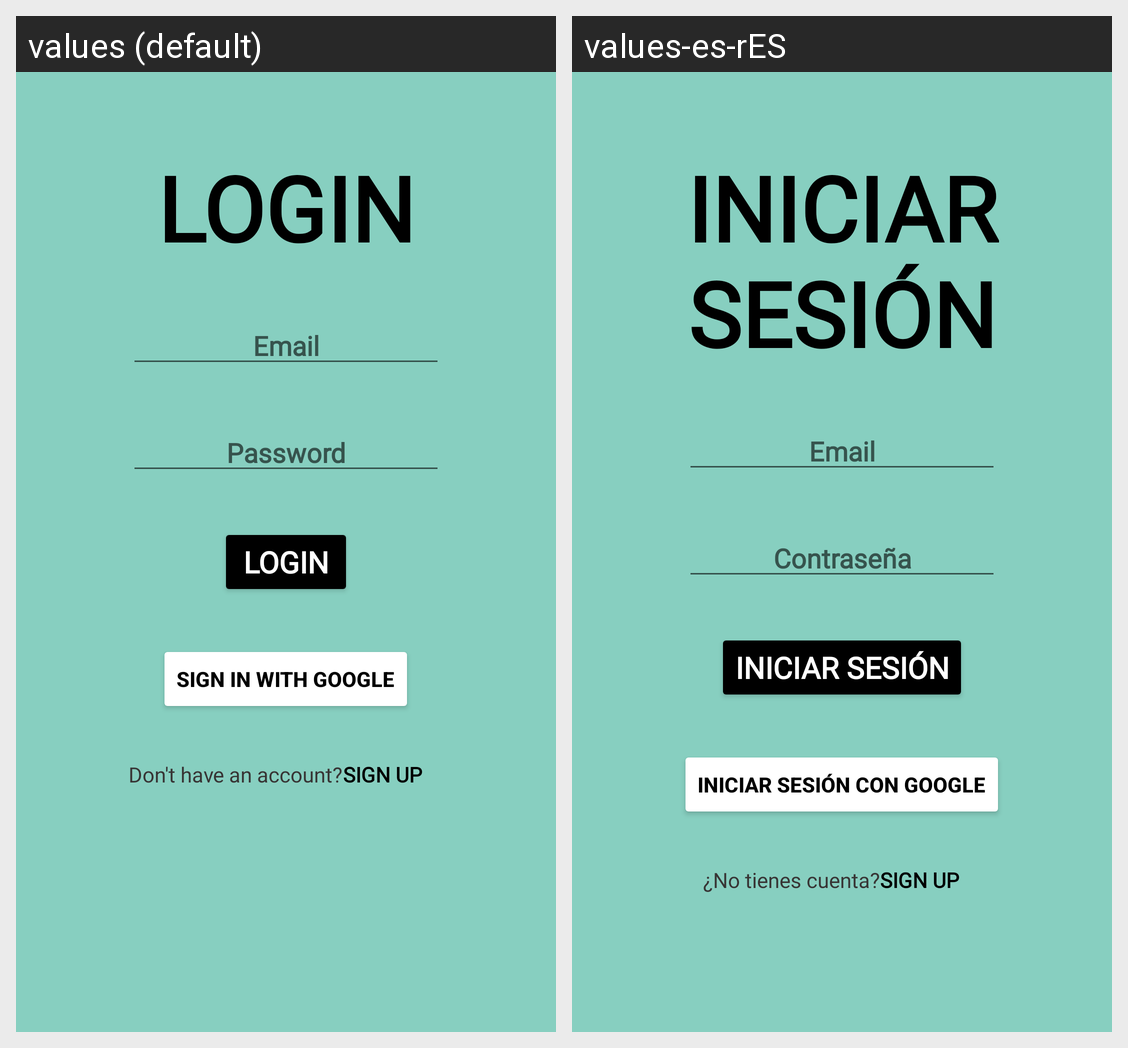

The same Android screen rendered under two of its app's locales, left to right. List the strings drawn on it with the default value and each locale's translation.
Android screen res/layout/activity_main.xml rendered under 2 locales, left to right: values (default), values-es-rES. Device: Nexus 5 (rendered at 1080×1920; each locale shown at half size, 540×960, under a caption strip naming it); theme Theme.DiarioDeTradingApp.
Strings drawn on this screen, with the default value and each locale's value (text and hints the layout hard-codes, and strings that could not be matched under every locale, appear in the picture but are not listed):

login
  values: LOGIN
  values-es-rES: INICIAR SESIÓN

email
  values: Email
  values-es-rES: Email

password
  values: Password
  values-es-rES: Contraseña

sign_in_with_google
  values: sign in with google
  values-es-rES: iniciar sesión con google

don_t_have_an_account
  values: Don't have an account?
  values-es-rES: ¿No tienes cuenta?
